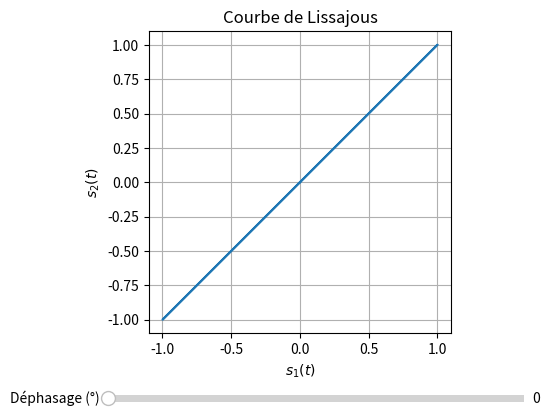

Here is the Python script that generated this plot:
#!/usr/bin/env python3
# -*- coding: utf-8 -*-
"""
Created on Sun Jul 13 12:08:58 2025

@author: remimetzdorff
"""

import numpy as np
import matplotlib.pyplot as plt
from matplotlib.widgets import Slider

# Initialisation des paramètres
A = 1      # Amplitude du signal X
B = 1      # Amplitude du signal Y
phi = 0    # Déphasage initial (en degrés)

# Fonction pour générer la courbe de Lissajous
def lissajous(phi):
    t = np.linspace(0, 2*np.pi, 1000)
    x = A * np.sin(t)
    y = B * np.sin(t + phi*np.pi/180)
    return x, y

# Création de la figure et de l'axe
fig, ax = plt.subplots()
plt.subplots_adjust(left=0.1, bottom=0.25)
x, y = lissajous(phi)
lissajous_line, = ax.plot(x, y)
ax.set_title("Courbe de Lissajous")
ax.set_aspect('equal')
ax.set_xlabel("$s_1(t)$")
ax.set_ylabel("$s_2(t)$")
ax.grid()

# Ajout du curseur de déphasage
ax_phi = plt.axes([0.2, 0.1, 0.65, 0.03])
slider_phi = Slider(ax_phi, 'Déphasage (°)', 0, 360, valinit=phi, valfmt='%0.0f')

def update(val):
    phi = slider_phi.val
    x, y = lissajous(phi)
    lissajous_line.set_data(x, y)
    fig.canvas.draw_idle()

slider_phi.on_changed(update)
plt.show()